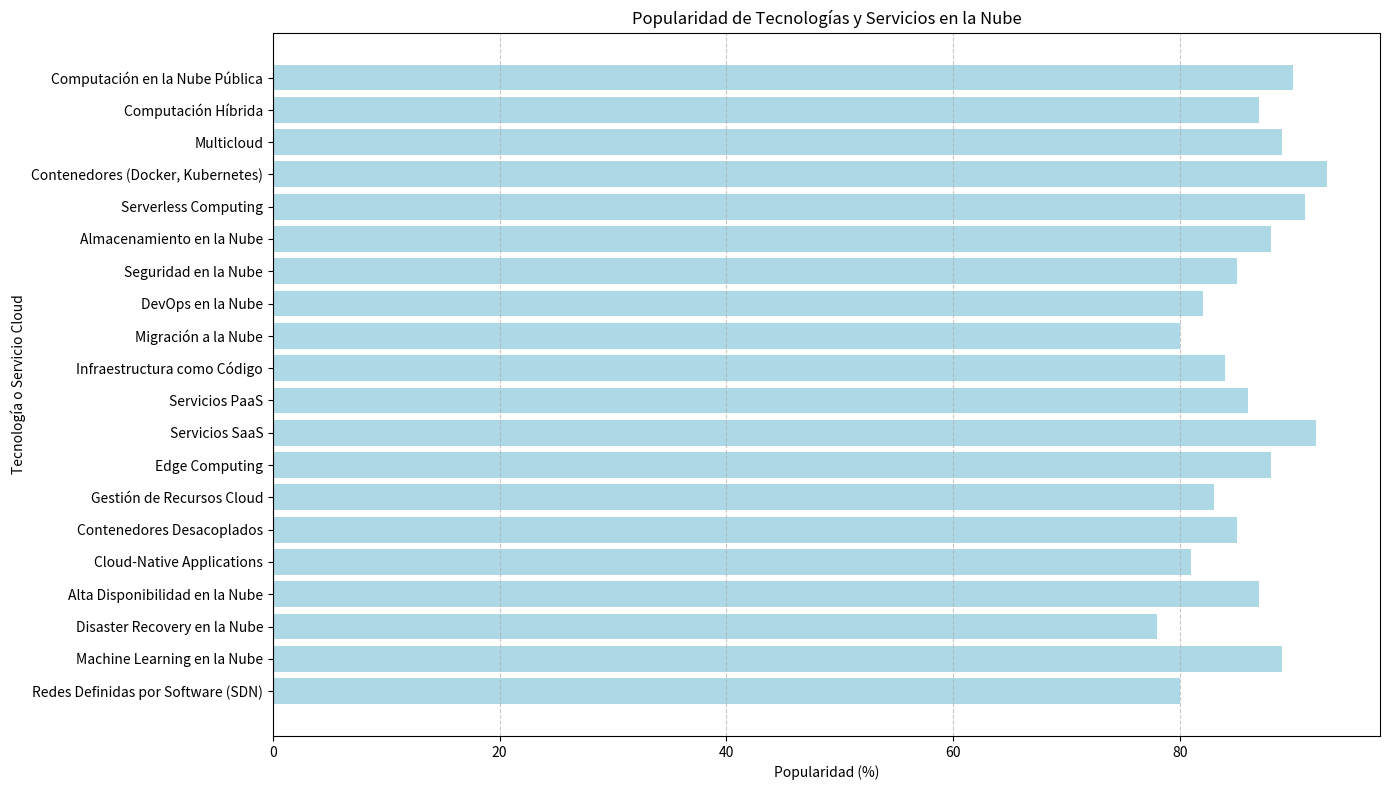

The matplotlib source for this figure:
import pandas as pd
import matplotlib.pyplot as plt

# Datos proporcionados
data = {
    "ID": [
        1, 2, 3, 4, 5, 6, 7, 8, 9, 10,
        11, 12, 13, 14, 15, 16, 17, 18, 19, 20
    ],
    "Tecnología o Servicio Cloud": [
        "Computación en la Nube Pública", "Computación Híbrida", "Multicloud",
        "Contenedores (Docker, Kubernetes)", "Serverless Computing", "Almacenamiento en la Nube",
        "Seguridad en la Nube", "DevOps en la Nube", "Migración a la Nube",
        "Infraestructura como Código", "Servicios PaaS", "Servicios SaaS",
        "Edge Computing", "Gestión de Recursos Cloud", "Contenedores Desacoplados",
        "Cloud-Native Applications", "Alta Disponibilidad en la Nube", "Disaster Recovery en la Nube",
        "Machine Learning en la Nube", "Redes Definidas por Software (SDN)"
    ],
    "Año de Tendencia": [
        2023, 2023, 2023, 2023, 2023, 2023,
        2023, 2022, 2021, 2022, 2023, 2023,
        2023, 2022, 2023, 2022, 2023, 2022,
        2023, 2023
    ],
    "Popularidad (%)": [
        90, 87, 89, 93, 91, 88,
        85, 82, 80, 84, 86, 92,
        88, 83, 85, 81, 87, 78,
        89, 80
    ]
}

# Crear un DataFrame
df = pd.DataFrame(data)

# Configurar la gráfica de barras
plt.figure(figsize=(14, 8))
plt.barh(df["Tecnología o Servicio Cloud"], df["Popularidad (%)"], color='lightblue')
plt.xlabel('Popularidad (%)')
plt.ylabel('Tecnología o Servicio Cloud')
plt.title('Popularidad de Tecnologías y Servicios en la Nube')
plt.grid(axis='x', linestyle='--', alpha=0.7)
plt.gca().invert_yaxis()  # Invertir el eje Y para que la barra más popular esté arriba
plt.tight_layout()  # Ajustar diseño para evitar superposición de etiquetas
plt.show()
